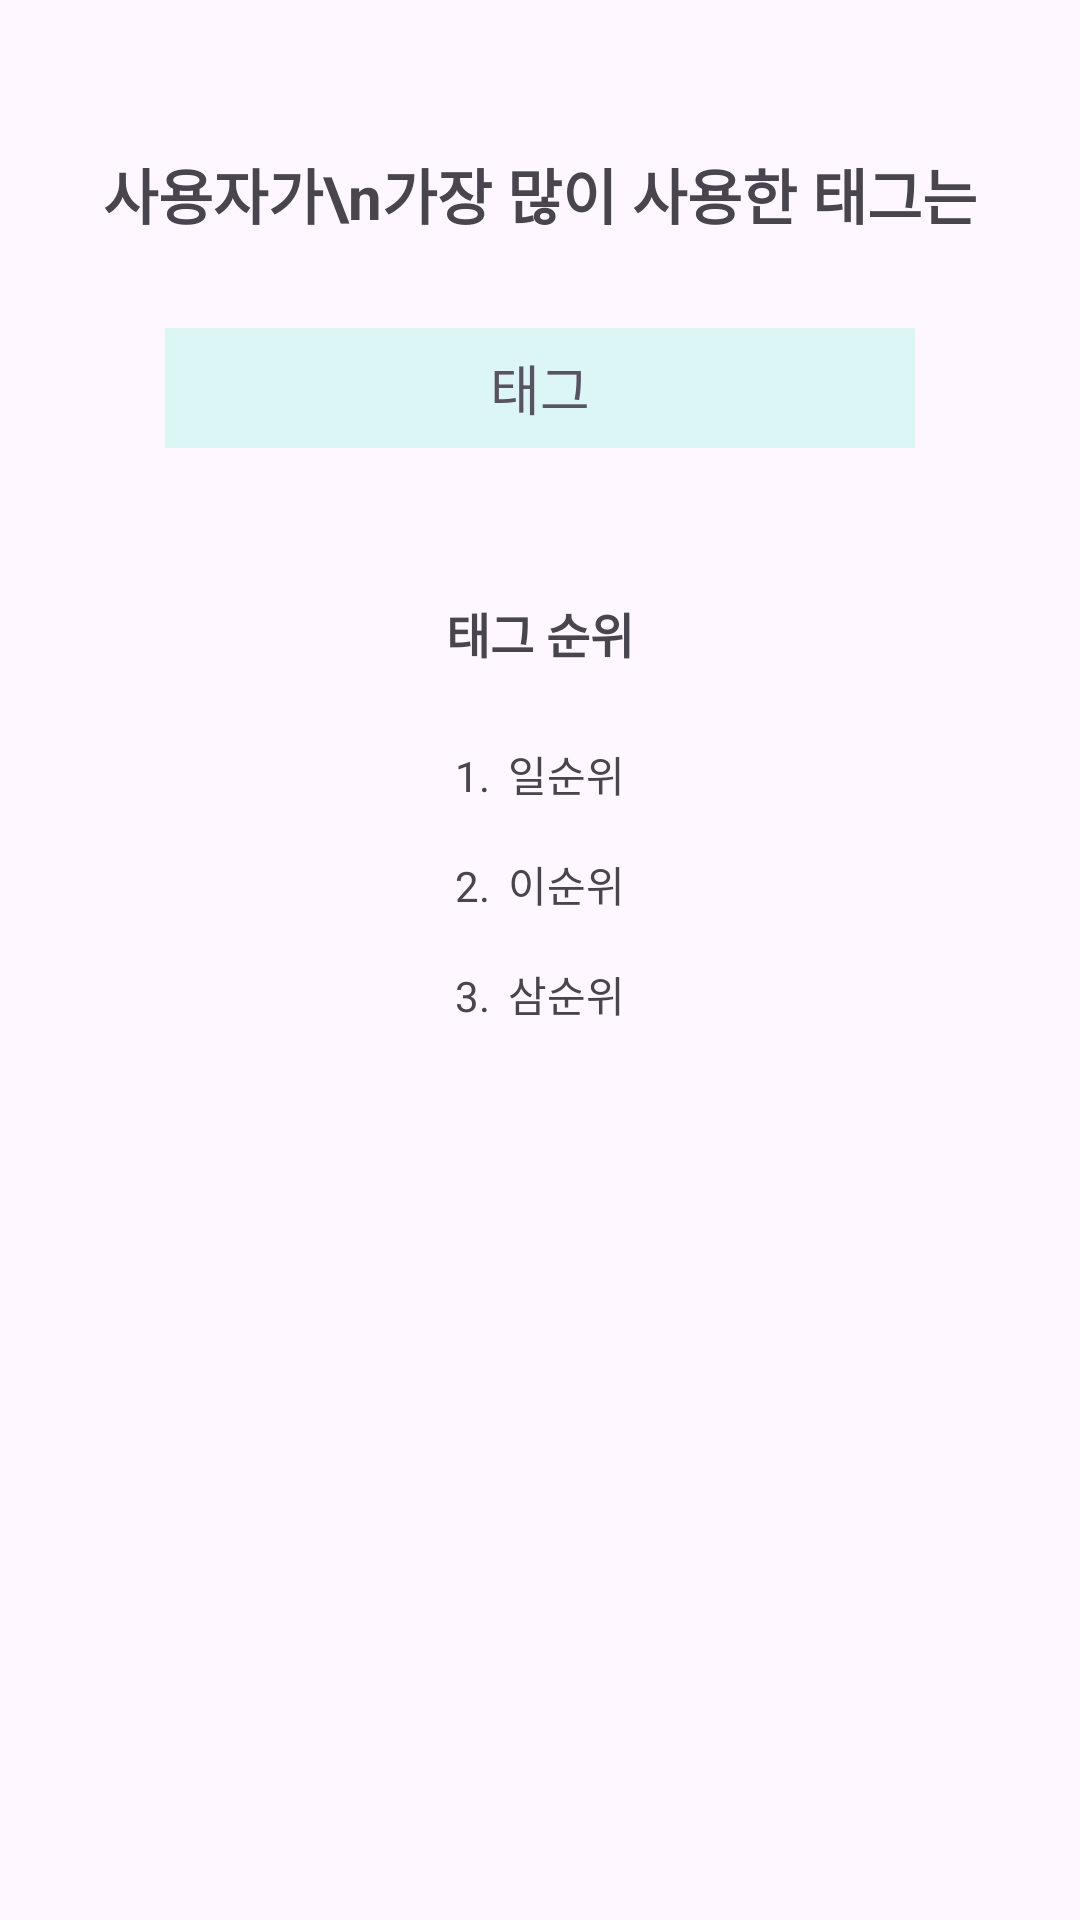

Reconstruct the res/layout file that produces this screen, plus the resources it refers to.
<!-- AndroidManifest.xml: application theme Theme.Deokmoa -->
<!-- res/layout/fragment_tag.xml -->
<?xml version="1.0" encoding="utf-8"?>
<LinearLayout xmlns:android="http://schemas.android.com/apk/res/android"
    xmlns:tools="http://schemas.android.com/tools"
    android:layout_width="match_parent"
    android:layout_height="match_parent"
    android:orientation="vertical"
    android:gravity="top|center_horizontal"
    tools:context=".ui.filterpage.RankingContentFragment">

    <TextView
        android:id="@+id/tvMostUsedTagTitle"
        android:layout_width="wrap_content"
        android:layout_height="wrap_content"
        android:text="사용자가\n가장 많이 사용한 태그는"
        android:textSize="20sp"
        android:textStyle="bold"
        android:gravity="center"
        android:layout_marginTop="50dp"
        android:lineSpacingExtra="4dp" />

    
    <TextView
        android:id="@+id/tvMostUsedTag"
        android:layout_width="250dp"
        android:layout_height="40dp"
        android:layout_marginTop="30dp"
        android:gravity="center"
        android:text="태그"
        android:textSize="18sp"
        android:textColor="#585360"
        android:background="#DBF6F5" />

    
    <TextView
        android:id="@+id/tvRankTTitle"
        android:layout_width="wrap_content"
        android:layout_height="wrap_content"
        android:layout_marginTop="50dp"
        android:text="태그 순위"
        android:textSize="16sp"
        android:textStyle="bold" />

    
    <LinearLayout
        android:layout_width="wrap_content"
        android:layout_height="wrap_content"
        android:orientation="vertical"
        android:layout_marginTop="25dp">

        
        <LinearLayout
            android:layout_width="wrap_content"
            android:layout_height="wrap_content"
            android:orientation="horizontal"
            android:layout_marginBottom="8dp">

            <TextView
                android:id="@+id/tvRankNum1"
                android:layout_width="wrap_content"
                android:layout_height="wrap_content"
                android:text="1."
                android:textSize="14sp"
                android:layout_marginEnd="6dp" />

            <TextView
                android:id="@+id/tvRankTag1"
                android:layout_width="wrap_content"
                android:layout_height="wrap_content"
                android:text="일순위"
                android:textSize="14sp" />
        </LinearLayout>

        
        <LinearLayout
            android:layout_width="wrap_content"
            android:layout_height="wrap_content"
            android:orientation="horizontal"
            android:layout_marginTop="8dp"
            android:layout_marginBottom="8dp">

            <TextView
                android:id="@+id/tvRankNum2"
                android:layout_width="wrap_content"
                android:layout_height="wrap_content"
                android:text="2."
                android:textSize="14sp"
                android:layout_marginEnd="6dp" />

            <TextView
                android:id="@+id/tvRankTag2"
                android:layout_width="wrap_content"
                android:layout_height="wrap_content"
                android:text="이순위"
                android:textSize="14sp" />
        </LinearLayout>

        
        <LinearLayout
            android:layout_width="wrap_content"
            android:layout_height="wrap_content"
            android:orientation="horizontal"
            android:layout_marginTop="8dp">

            <TextView
                android:id="@+id/tvRankNum3"
                android:layout_width="wrap_content"
                android:layout_height="wrap_content"
                android:text="3."
                android:textSize="14sp"
                android:layout_marginEnd="6dp" />

            <TextView
                android:id="@+id/tvRankTag3"
                android:layout_width="wrap_content"
                android:layout_height="wrap_content"
                android:text="삼순위"
                android:textSize="14sp" />
        </LinearLayout>

    </LinearLayout>

</LinearLayout>
<!-- resources referenced by this layout -->
<resources>
  <style name="Theme.Deokmoa" parent="Base.Theme.Deokmoa" />
  <style name="Base.Theme.Deokmoa" parent="Theme.Material3.DayNight.NoActionBar">
          <item name="colorPrimary">@color/main</item>
          <item name="colorSecondary">#89E5E0</item>
          <item name="android:statusBarColor">@color/white</item>
          <item name="actionMenuTextColor">@color/black</item>
      </style>
  <color name="main">#85BDBA</color>
  <color name="white">#FFFFFFFF</color>
  <color name="black">#FF000000</color>
</resources>
